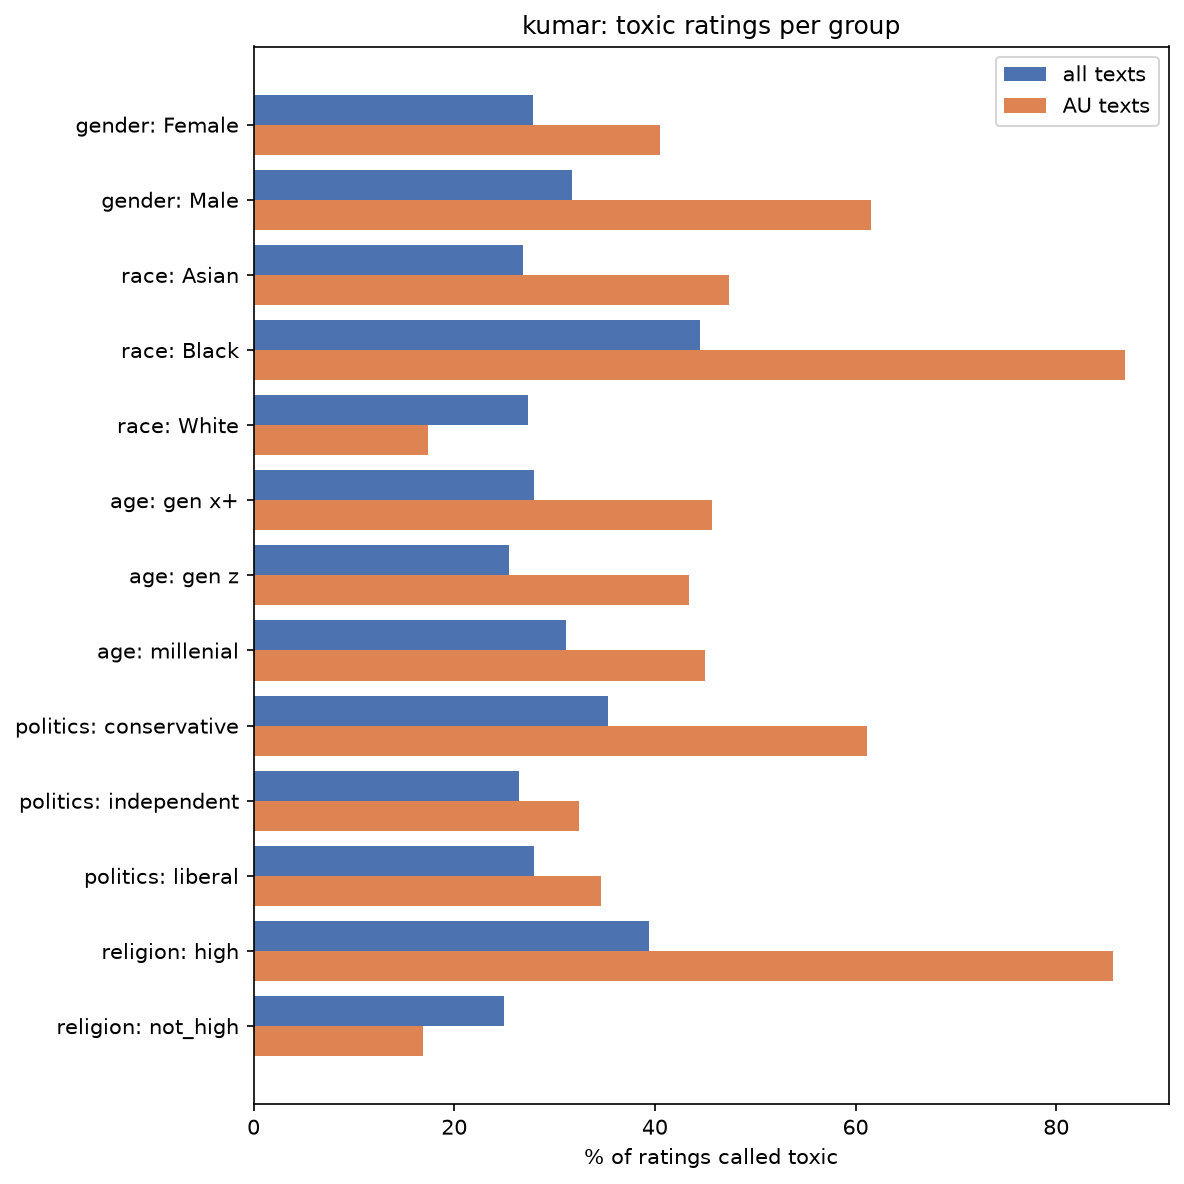

The table this chart was drawn from, first rows:
dimension, group, ratings, mean rating, toxic %, AU ratings, AU mean rating, AU toxic %, kept in AU analysis
gender, Female, 234940, 1.96, 27.9, 2769, 2.32, 40.5, True
gender, Male, 215220, 2.06, 31.7, 2740, 2.91, 61.5, True
race, Asian, 28860, 1.93, 26.9, 272, 2.51, 47.4, True
race, Black, 61720, 2.44, 44.5, 1249, 3.7, 86.9, True
race, White, 359580, 1.94, 27.4, 1554, 1.68, 17.4, True
age, gen x+, 111280, 1.97, 28.0, 1927, 2.45, 45.7, True
age, gen z, 46580, 1.89, 25.5, 829, 2.4, 43.4, True
age, millenial, 292300, 2.04, 31.1, 2142, 2.43, 45.0, True
politics, conservative, 132240, 2.18, 35.3, 3063, 2.94, 61.1, True
politics, independent, 125120, 1.91, 26.5, 2717, 2.09, 32.4, True
politics, liberal, 192800, 1.96, 28.0, 3434, 2.15, 34.6, True
religion, high, 146040, 2.31, 39.4, 2635, 3.63, 85.7, True
religion, not_high, 304120, 1.86, 25.0, 2976, 1.66, 16.9, True
